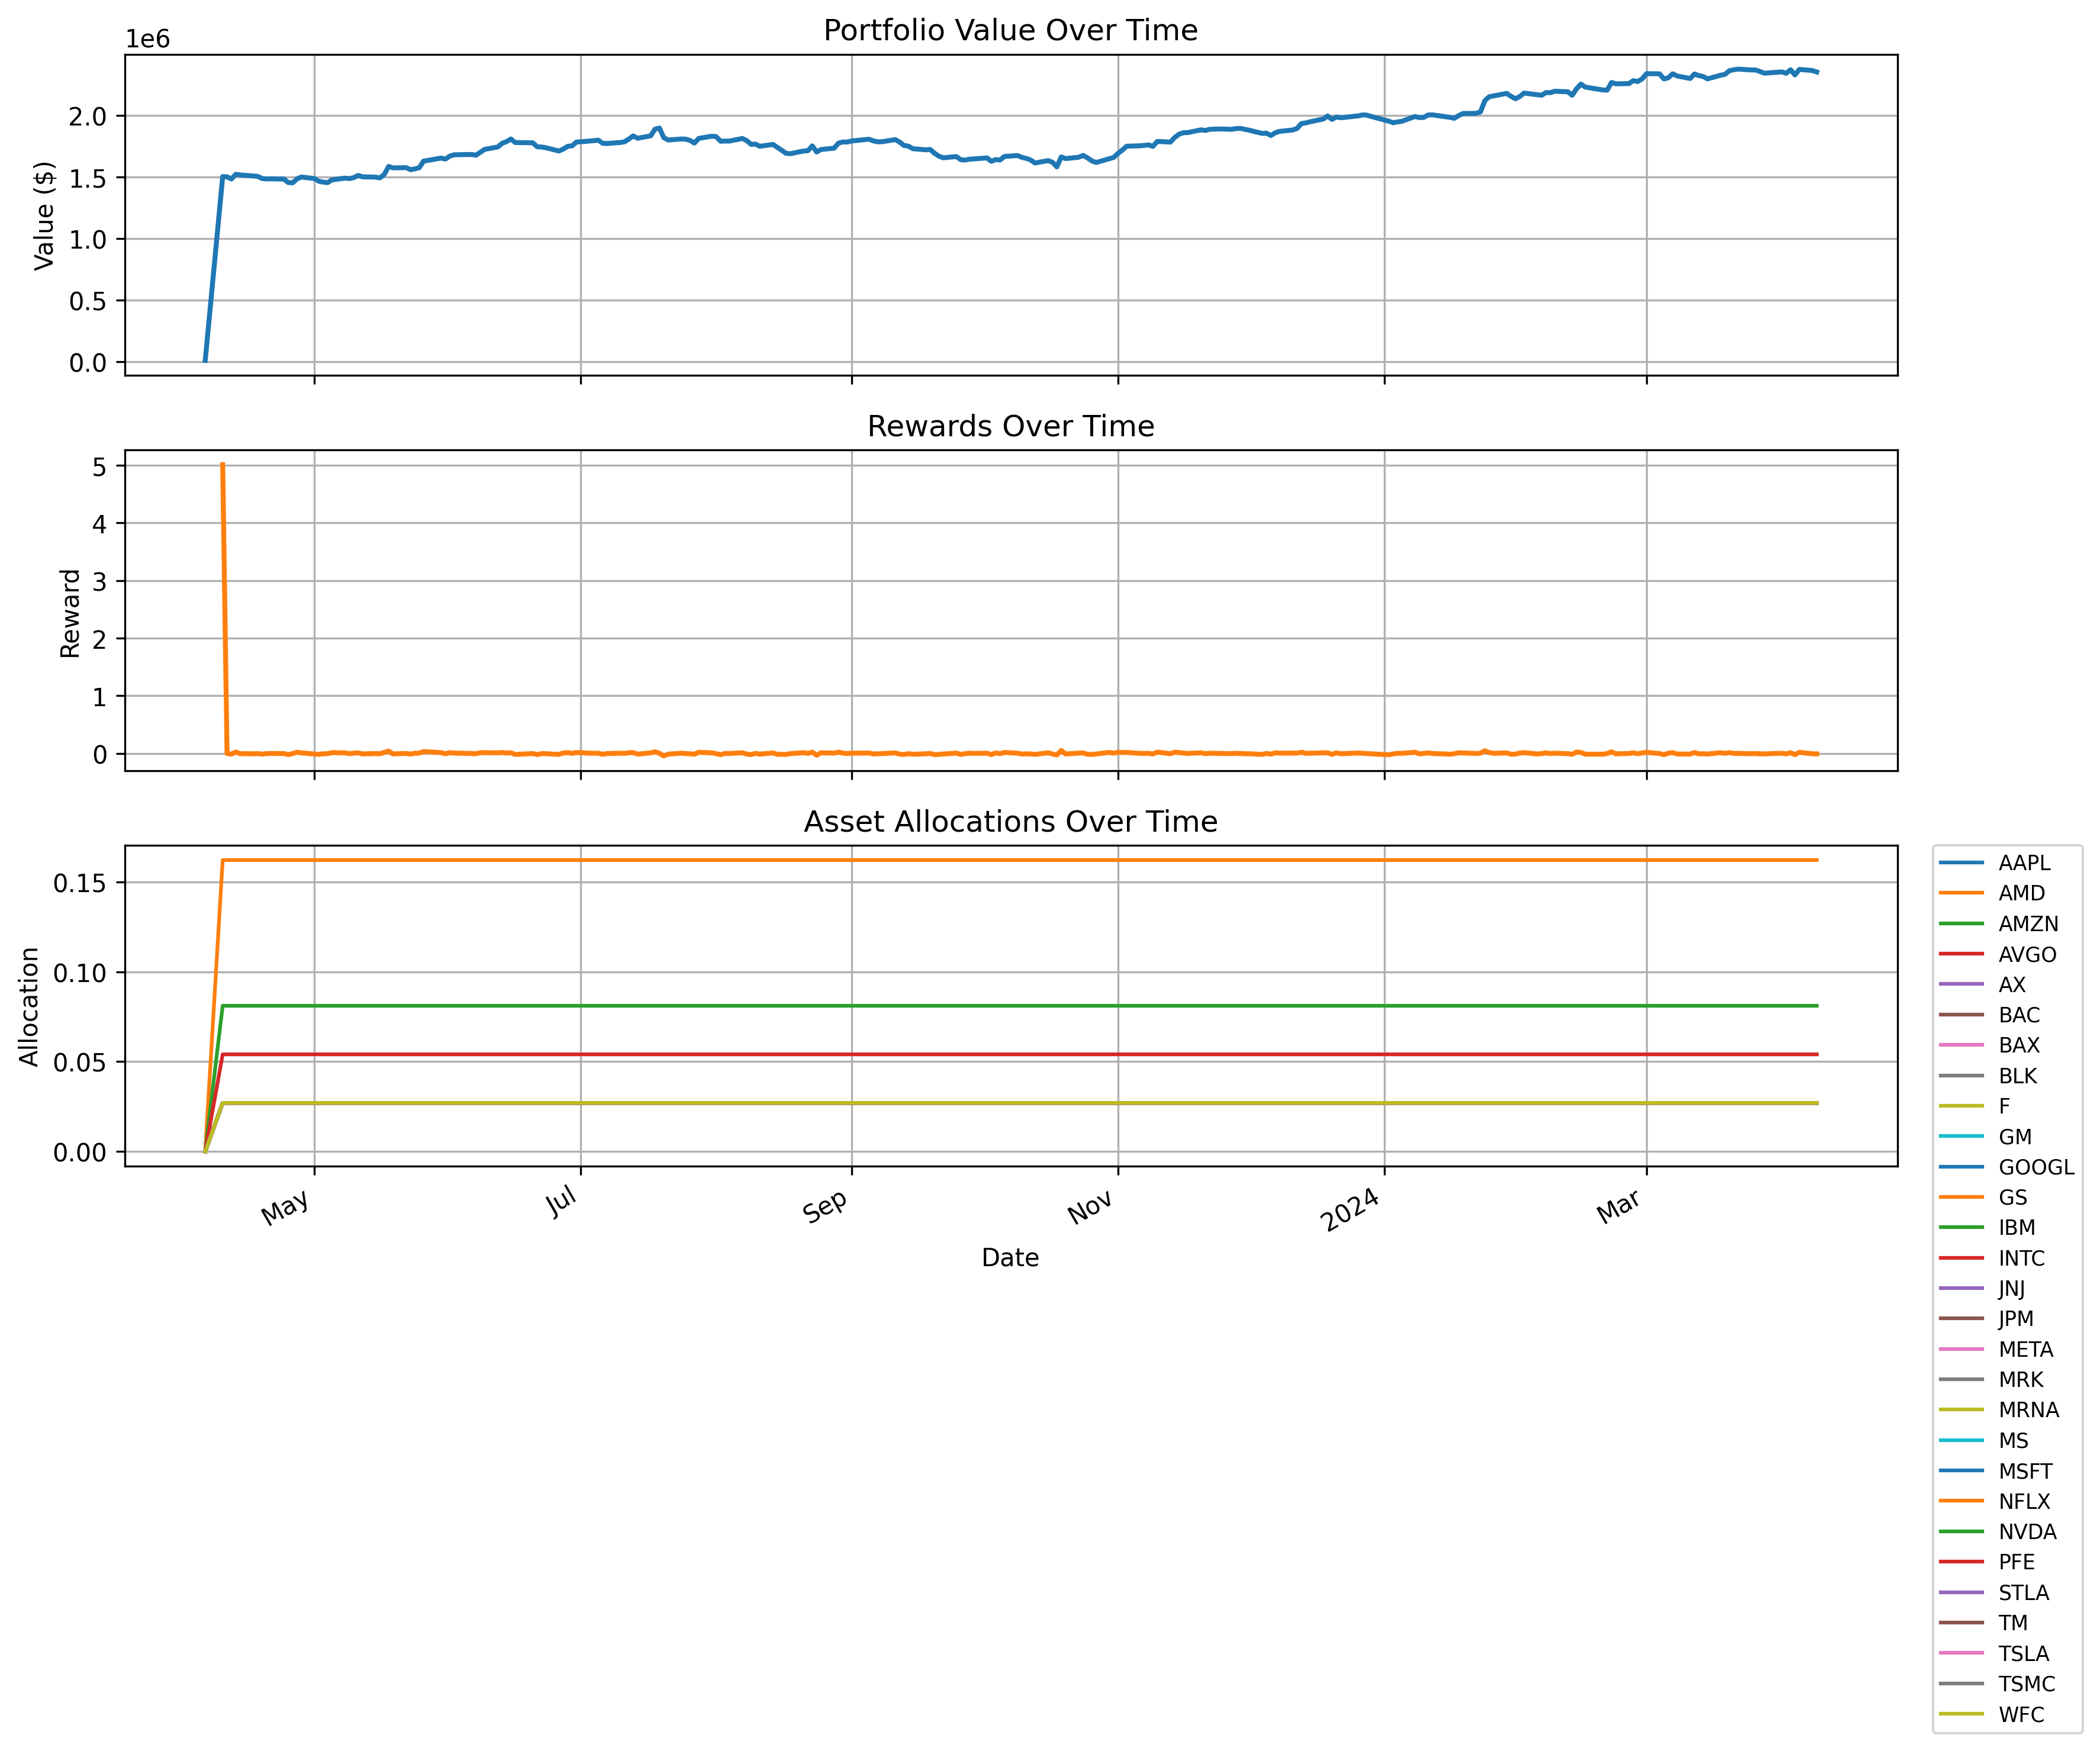

The data file committed next to this chart (first rows):
date, portfolio_value, AAPL_allocation, AMD_allocation, AMZN_allocation, AVGO_allocation, AX_allocation, BAC_allocation, BAX_allocation, BLK_allocation, F_allocation, GM_allocation, GOOGL_allocation, GS_allocation, IBM_allocation, INTC_allocation, JNJ_allocation, JPM_allocation, META_allocation, MRK_allocation, MRNA_allocation, MS_allocation, MSFT_allocation, NFLX_allocation
2023-04-06, 10000, 0.0, 0.0, 0.0, 0.0, 0.0, 0.0, 0.0, 0.0, 0.0, 0.0, 0.0, 0.0, 0.0, 0.0, 0.0, 0.0, 0.0, 0.0, 0.0, 0.0, 0.0, 0.0
2023-04-10, 1504483, 0.02703, 0.02703, 0.02703, 0.02703, 0.02703, 0.02703, 0.02703, 0.02703, 0.02703, 0.02703, 0.02703, 0.02703, 0.02703, 0.02703, 0.02703, 0.02703, 0.02703, 0.02703, 0.02703, 0.02703, 0.02703, 0.1622
2023-04-11, 1502424, 0.02703, 0.02703, 0.02703, 0.02703, 0.02703, 0.02703, 0.02703, 0.02703, 0.02703, 0.02703, 0.02703, 0.02703, 0.02703, 0.02703, 0.02703, 0.02703, 0.02703, 0.02703, 0.02703, 0.02703, 0.02703, 0.1622
2023-04-12, 1485145, 0.02703, 0.02703, 0.02703, 0.02703, 0.02703, 0.02703, 0.02703, 0.02703, 0.02703, 0.02703, 0.02703, 0.02703, 0.02703, 0.02703, 0.02703, 0.02703, 0.02703, 0.02703, 0.02703, 0.02703, 0.02703, 0.1622
2023-04-13, 1522988, 0.02703, 0.02703, 0.02703, 0.02703, 0.02703, 0.02703, 0.02703, 0.02703, 0.02703, 0.02703, 0.02703, 0.02703, 0.02703, 0.02703, 0.02703, 0.02703, 0.02703, 0.02703, 0.02703, 0.02703, 0.02703, 0.1622
2023-04-14, 1518033, 0.02703, 0.02703, 0.02703, 0.02703, 0.02703, 0.02703, 0.02703, 0.02703, 0.02703, 0.02703, 0.02703, 0.02703, 0.02703, 0.02703, 0.02703, 0.02703, 0.02703, 0.02703, 0.02703, 0.02703, 0.02703, 0.1622
2023-04-17, 1509656, 0.02703, 0.02703, 0.02703, 0.02703, 0.02703, 0.02703, 0.02703, 0.02703, 0.02703, 0.02703, 0.02703, 0.02703, 0.02703, 0.02703, 0.02703, 0.02703, 0.02703, 0.02703, 0.02703, 0.02703, 0.02703, 0.1622
2023-04-18, 1506478, 0.02703, 0.02703, 0.02703, 0.02703, 0.02703, 0.02703, 0.02703, 0.02703, 0.02703, 0.02703, 0.02703, 0.02703, 0.02703, 0.02703, 0.02703, 0.02703, 0.02703, 0.02703, 0.02703, 0.02703, 0.02703, 0.1622
2023-04-19, 1489067, 0.02703, 0.02703, 0.02703, 0.02703, 0.02703, 0.02703, 0.02703, 0.02703, 0.02703, 0.02703, 0.02703, 0.02703, 0.02703, 0.02703, 0.02703, 0.02703, 0.02703, 0.02703, 0.02703, 0.02703, 0.02703, 0.1622
2023-04-20, 1485253, 0.02703, 0.02703, 0.02703, 0.02703, 0.02703, 0.02703, 0.02703, 0.02703, 0.02703, 0.02703, 0.02703, 0.02703, 0.02703, 0.02703, 0.02703, 0.02703, 0.02703, 0.02703, 0.02703, 0.02703, 0.02703, 0.1622
2023-04-21, 1486217, 0.02703, 0.02703, 0.02703, 0.02703, 0.02703, 0.02703, 0.02703, 0.02703, 0.02703, 0.02703, 0.02703, 0.02703, 0.02703, 0.02703, 0.02703, 0.02703, 0.02703, 0.02703, 0.02703, 0.02703, 0.02703, 0.1622
2023-04-24, 1484072, 0.02703, 0.02703, 0.02703, 0.02703, 0.02703, 0.02703, 0.02703, 0.02703, 0.02703, 0.02703, 0.02703, 0.02703, 0.02703, 0.02703, 0.02703, 0.02703, 0.02703, 0.02703, 0.02703, 0.02703, 0.02703, 0.1622
2023-04-25, 1456650, 0.02703, 0.02703, 0.02703, 0.02703, 0.02703, 0.02703, 0.02703, 0.02703, 0.02703, 0.02703, 0.02703, 0.02703, 0.02703, 0.02703, 0.02703, 0.02703, 0.02703, 0.02703, 0.02703, 0.02703, 0.02703, 0.1622
2023-04-26, 1453178, 0.02703, 0.02703, 0.02703, 0.02703, 0.02703, 0.02703, 0.02703, 0.02703, 0.02703, 0.02703, 0.02703, 0.02703, 0.02703, 0.02703, 0.02703, 0.02703, 0.02703, 0.02703, 0.02703, 0.02703, 0.02703, 0.1622
2023-04-27, 1485566, 0.02703, 0.02703, 0.02703, 0.02703, 0.02703, 0.02703, 0.02703, 0.02703, 0.02703, 0.02703, 0.02703, 0.02703, 0.02703, 0.02703, 0.02703, 0.02703, 0.02703, 0.02703, 0.02703, 0.02703, 0.02703, 0.1622
2023-04-28, 1500667, 0.02703, 0.02703, 0.02703, 0.02703, 0.02703, 0.02703, 0.02703, 0.02703, 0.02703, 0.02703, 0.02703, 0.02703, 0.02703, 0.02703, 0.02703, 0.02703, 0.02703, 0.02703, 0.02703, 0.02703, 0.02703, 0.1622
2023-05-01, 1488604, 0.02703, 0.02703, 0.02703, 0.02703, 0.02703, 0.02703, 0.02703, 0.02703, 0.02703, 0.02703, 0.02703, 0.02703, 0.02703, 0.02703, 0.02703, 0.02703, 0.02703, 0.02703, 0.02703, 0.02703, 0.02703, 0.1622
2023-05-02, 1466860, 0.02703, 0.02703, 0.02703, 0.02703, 0.02703, 0.02703, 0.02703, 0.02703, 0.02703, 0.02703, 0.02703, 0.02703, 0.02703, 0.02703, 0.02703, 0.02703, 0.02703, 0.02703, 0.02703, 0.02703, 0.02703, 0.1622
2023-05-03, 1459523, 0.02703, 0.02703, 0.02703, 0.02703, 0.02703, 0.02703, 0.02703, 0.02703, 0.02703, 0.02703, 0.02703, 0.02703, 0.02703, 0.02703, 0.02703, 0.02703, 0.02703, 0.02703, 0.02703, 0.02703, 0.02703, 0.1622
2023-05-04, 1455361, 0.02703, 0.02703, 0.02703, 0.02703, 0.02703, 0.02703, 0.02703, 0.02703, 0.02703, 0.02703, 0.02703, 0.02703, 0.02703, 0.02703, 0.02703, 0.02703, 0.02703, 0.02703, 0.02703, 0.02703, 0.02703, 0.1622
2023-05-05, 1477680, 0.02703, 0.02703, 0.02703, 0.02703, 0.02703, 0.02703, 0.02703, 0.02703, 0.02703, 0.02703, 0.02703, 0.02703, 0.02703, 0.02703, 0.02703, 0.02703, 0.02703, 0.02703, 0.02703, 0.02703, 0.02703, 0.1622
2023-05-08, 1492025, 0.02703, 0.02703, 0.02703, 0.02703, 0.02703, 0.02703, 0.02703, 0.02703, 0.02703, 0.02703, 0.02703, 0.02703, 0.02703, 0.02703, 0.02703, 0.02703, 0.02703, 0.02703, 0.02703, 0.02703, 0.02703, 0.1622
2023-05-09, 1488052, 0.02703, 0.02703, 0.02703, 0.02703, 0.02703, 0.02703, 0.02703, 0.02703, 0.02703, 0.02703, 0.02703, 0.02703, 0.02703, 0.02703, 0.02703, 0.02703, 0.02703, 0.02703, 0.02703, 0.02703, 0.02703, 0.1622
2023-05-10, 1496068, 0.02703, 0.02703, 0.02703, 0.02703, 0.02703, 0.02703, 0.02703, 0.02703, 0.02703, 0.02703, 0.02703, 0.02703, 0.02703, 0.02703, 0.02703, 0.02703, 0.02703, 0.02703, 0.02703, 0.02703, 0.02703, 0.1622
2023-05-11, 1513815, 0.02703, 0.02703, 0.02703, 0.02703, 0.02703, 0.02703, 0.02703, 0.02703, 0.02703, 0.02703, 0.02703, 0.02703, 0.02703, 0.02703, 0.02703, 0.02703, 0.02703, 0.02703, 0.02703, 0.02703, 0.02703, 0.1622
2023-05-12, 1502414, 0.02703, 0.02703, 0.02703, 0.02703, 0.02703, 0.02703, 0.02703, 0.02703, 0.02703, 0.02703, 0.02703, 0.02703, 0.02703, 0.02703, 0.02703, 0.02703, 0.02703, 0.02703, 0.02703, 0.02703, 0.02703, 0.1622
2023-05-15, 1500199, 0.02703, 0.02703, 0.02703, 0.02703, 0.02703, 0.02703, 0.02703, 0.02703, 0.02703, 0.02703, 0.02703, 0.02703, 0.02703, 0.02703, 0.02703, 0.02703, 0.02703, 0.02703, 0.02703, 0.02703, 0.02703, 0.1622
2023-05-16, 1493765, 0.02703, 0.02703, 0.02703, 0.02703, 0.02703, 0.02703, 0.02703, 0.02703, 0.02703, 0.02703, 0.02703, 0.02703, 0.02703, 0.02703, 0.02703, 0.02703, 0.02703, 0.02703, 0.02703, 0.02703, 0.02703, 0.1622
2023-05-17, 1522352, 0.02703, 0.02703, 0.02703, 0.02703, 0.02703, 0.02703, 0.02703, 0.02703, 0.02703, 0.02703, 0.02703, 0.02703, 0.02703, 0.02703, 0.02703, 0.02703, 0.02703, 0.02703, 0.02703, 0.02703, 0.02703, 0.1622
2023-05-18, 1587015, 0.02703, 0.02703, 0.02703, 0.02703, 0.02703, 0.02703, 0.02703, 0.02703, 0.02703, 0.02703, 0.02703, 0.02703, 0.02703, 0.02703, 0.02703, 0.02703, 0.02703, 0.02703, 0.02703, 0.02703, 0.02703, 0.1622
2023-05-19, 1575203, 0.02703, 0.02703, 0.02703, 0.02703, 0.02703, 0.02703, 0.02703, 0.02703, 0.02703, 0.02703, 0.02703, 0.02703, 0.02703, 0.02703, 0.02703, 0.02703, 0.02703, 0.02703, 0.02703, 0.02703, 0.02703, 0.1622
2023-05-22, 1577120, 0.02703, 0.02703, 0.02703, 0.02703, 0.02703, 0.02703, 0.02703, 0.02703, 0.02703, 0.02703, 0.02703, 0.02703, 0.02703, 0.02703, 0.02703, 0.02703, 0.02703, 0.02703, 0.02703, 0.02703, 0.02703, 0.1622
2023-05-23, 1560769, 0.02703, 0.02703, 0.02703, 0.02703, 0.02703, 0.02703, 0.02703, 0.02703, 0.02703, 0.02703, 0.02703, 0.02703, 0.02703, 0.02703, 0.02703, 0.02703, 0.02703, 0.02703, 0.02703, 0.02703, 0.02703, 0.1622
2023-05-24, 1567261, 0.02703, 0.02703, 0.02703, 0.02703, 0.02703, 0.02703, 0.02703, 0.02703, 0.02703, 0.02703, 0.02703, 0.02703, 0.02703, 0.02703, 0.02703, 0.02703, 0.02703, 0.02703, 0.02703, 0.02703, 0.02703, 0.1622
2023-05-25, 1576377, 0.02703, 0.02703, 0.02703, 0.02703, 0.02703, 0.02703, 0.02703, 0.02703, 0.02703, 0.02703, 0.02703, 0.02703, 0.02703, 0.02703, 0.02703, 0.02703, 0.02703, 0.02703, 0.02703, 0.02703, 0.02703, 0.1622
2023-05-26, 1629943, 0.02703, 0.02703, 0.02703, 0.02703, 0.02703, 0.02703, 0.02703, 0.02703, 0.02703, 0.02703, 0.02703, 0.02703, 0.02703, 0.02703, 0.02703, 0.02703, 0.02703, 0.02703, 0.02703, 0.02703, 0.02703, 0.1622
2023-05-30, 1654671, 0.02703, 0.02703, 0.02703, 0.02703, 0.02703, 0.02703, 0.02703, 0.02703, 0.02703, 0.02703, 0.02703, 0.02703, 0.02703, 0.02703, 0.02703, 0.02703, 0.02703, 0.02703, 0.02703, 0.02703, 0.02703, 0.1622
2023-05-31, 1646536, 0.02703, 0.02703, 0.02703, 0.02703, 0.02703, 0.02703, 0.02703, 0.02703, 0.02703, 0.02703, 0.02703, 0.02703, 0.02703, 0.02703, 0.02703, 0.02703, 0.02703, 0.02703, 0.02703, 0.02703, 0.02703, 0.1622
2023-06-01, 1670722, 0.02703, 0.02703, 0.02703, 0.02703, 0.02703, 0.02703, 0.02703, 0.02703, 0.02703, 0.02703, 0.02703, 0.02703, 0.02703, 0.02703, 0.02703, 0.02703, 0.02703, 0.02703, 0.02703, 0.02703, 0.02703, 0.1622
2023-06-02, 1681643, 0.02703, 0.02703, 0.02703, 0.02703, 0.02703, 0.02703, 0.02703, 0.02703, 0.02703, 0.02703, 0.02703, 0.02703, 0.02703, 0.02703, 0.02703, 0.02703, 0.02703, 0.02703, 0.02703, 0.02703, 0.02703, 0.1622
2023-06-05, 1683895, 0.02703, 0.02703, 0.02703, 0.02703, 0.02703, 0.02703, 0.02703, 0.02703, 0.02703, 0.02703, 0.02703, 0.02703, 0.02703, 0.02703, 0.02703, 0.02703, 0.02703, 0.02703, 0.02703, 0.02703, 0.02703, 0.1622
2023-06-06, 1684184, 0.02703, 0.02703, 0.02703, 0.02703, 0.02703, 0.02703, 0.02703, 0.02703, 0.02703, 0.02703, 0.02703, 0.02703, 0.02703, 0.02703, 0.02703, 0.02703, 0.02703, 0.02703, 0.02703, 0.02703, 0.02703, 0.1622
2023-06-07, 1678359, 0.02703, 0.02703, 0.02703, 0.02703, 0.02703, 0.02703, 0.02703, 0.02703, 0.02703, 0.02703, 0.02703, 0.02703, 0.02703, 0.02703, 0.02703, 0.02703, 0.02703, 0.02703, 0.02703, 0.02703, 0.02703, 0.1622
2023-06-08, 1702297, 0.02703, 0.02703, 0.02703, 0.02703, 0.02703, 0.02703, 0.02703, 0.02703, 0.02703, 0.02703, 0.02703, 0.02703, 0.02703, 0.02703, 0.02703, 0.02703, 0.02703, 0.02703, 0.02703, 0.02703, 0.02703, 0.1622
2023-06-09, 1725972, 0.02703, 0.02703, 0.02703, 0.02703, 0.02703, 0.02703, 0.02703, 0.02703, 0.02703, 0.02703, 0.02703, 0.02703, 0.02703, 0.02703, 0.02703, 0.02703, 0.02703, 0.02703, 0.02703, 0.02703, 0.02703, 0.1622
2023-06-12, 1744950, 0.02703, 0.02703, 0.02703, 0.02703, 0.02703, 0.02703, 0.02703, 0.02703, 0.02703, 0.02703, 0.02703, 0.02703, 0.02703, 0.02703, 0.02703, 0.02703, 0.02703, 0.02703, 0.02703, 0.02703, 0.02703, 0.1622
2023-06-13, 1775385, 0.02703, 0.02703, 0.02703, 0.02703, 0.02703, 0.02703, 0.02703, 0.02703, 0.02703, 0.02703, 0.02703, 0.02703, 0.02703, 0.02703, 0.02703, 0.02703, 0.02703, 0.02703, 0.02703, 0.02703, 0.02703, 0.1622
2023-06-14, 1788580, 0.02703, 0.02703, 0.02703, 0.02703, 0.02703, 0.02703, 0.02703, 0.02703, 0.02703, 0.02703, 0.02703, 0.02703, 0.02703, 0.02703, 0.02703, 0.02703, 0.02703, 0.02703, 0.02703, 0.02703, 0.02703, 0.1622
2023-06-15, 1809868, 0.02703, 0.02703, 0.02703, 0.02703, 0.02703, 0.02703, 0.02703, 0.02703, 0.02703, 0.02703, 0.02703, 0.02703, 0.02703, 0.02703, 0.02703, 0.02703, 0.02703, 0.02703, 0.02703, 0.02703, 0.02703, 0.1622
2023-06-16, 1780999, 0.02703, 0.02703, 0.02703, 0.02703, 0.02703, 0.02703, 0.02703, 0.02703, 0.02703, 0.02703, 0.02703, 0.02703, 0.02703, 0.02703, 0.02703, 0.02703, 0.02703, 0.02703, 0.02703, 0.02703, 0.02703, 0.1622
2023-06-20, 1778994, 0.02703, 0.02703, 0.02703, 0.02703, 0.02703, 0.02703, 0.02703, 0.02703, 0.02703, 0.02703, 0.02703, 0.02703, 0.02703, 0.02703, 0.02703, 0.02703, 0.02703, 0.02703, 0.02703, 0.02703, 0.02703, 0.1622
2023-06-21, 1746859, 0.02703, 0.02703, 0.02703, 0.02703, 0.02703, 0.02703, 0.02703, 0.02703, 0.02703, 0.02703, 0.02703, 0.02703, 0.02703, 0.02703, 0.02703, 0.02703, 0.02703, 0.02703, 0.02703, 0.02703, 0.02703, 0.1622
2023-06-22, 1744888, 0.02703, 0.02703, 0.02703, 0.02703, 0.02703, 0.02703, 0.02703, 0.02703, 0.02703, 0.02703, 0.02703, 0.02703, 0.02703, 0.02703, 0.02703, 0.02703, 0.02703, 0.02703, 0.02703, 0.02703, 0.02703, 0.1622
2023-06-23, 1738929, 0.02703, 0.02703, 0.02703, 0.02703, 0.02703, 0.02703, 0.02703, 0.02703, 0.02703, 0.02703, 0.02703, 0.02703, 0.02703, 0.02703, 0.02703, 0.02703, 0.02703, 0.02703, 0.02703, 0.02703, 0.02703, 0.1622
2023-06-26, 1712236, 0.02703, 0.02703, 0.02703, 0.02703, 0.02703, 0.02703, 0.02703, 0.02703, 0.02703, 0.02703, 0.02703, 0.02703, 0.02703, 0.02703, 0.02703, 0.02703, 0.02703, 0.02703, 0.02703, 0.02703, 0.02703, 0.1622
2023-06-27, 1728167, 0.02703, 0.02703, 0.02703, 0.02703, 0.02703, 0.02703, 0.02703, 0.02703, 0.02703, 0.02703, 0.02703, 0.02703, 0.02703, 0.02703, 0.02703, 0.02703, 0.02703, 0.02703, 0.02703, 0.02703, 0.02703, 0.1622
2023-06-28, 1750807, 0.02703, 0.02703, 0.02703, 0.02703, 0.02703, 0.02703, 0.02703, 0.02703, 0.02703, 0.02703, 0.02703, 0.02703, 0.02703, 0.02703, 0.02703, 0.02703, 0.02703, 0.02703, 0.02703, 0.02703, 0.02703, 0.1622
2023-06-29, 1753939, 0.02703, 0.02703, 0.02703, 0.02703, 0.02703, 0.02703, 0.02703, 0.02703, 0.02703, 0.02703, 0.02703, 0.02703, 0.02703, 0.02703, 0.02703, 0.02703, 0.02703, 0.02703, 0.02703, 0.02703, 0.02703, 0.1622
2023-06-30, 1784780, 0.02703, 0.02703, 0.02703, 0.02703, 0.02703, 0.02703, 0.02703, 0.02703, 0.02703, 0.02703, 0.02703, 0.02703, 0.02703, 0.02703, 0.02703, 0.02703, 0.02703, 0.02703, 0.02703, 0.02703, 0.02703, 0.1622
2023-07-03, 1793114, 0.02703, 0.02703, 0.02703, 0.02703, 0.02703, 0.02703, 0.02703, 0.02703, 0.02703, 0.02703, 0.02703, 0.02703, 0.02703, 0.02703, 0.02703, 0.02703, 0.02703, 0.02703, 0.02703, 0.02703, 0.02703, 0.1622
... 193 more rows
